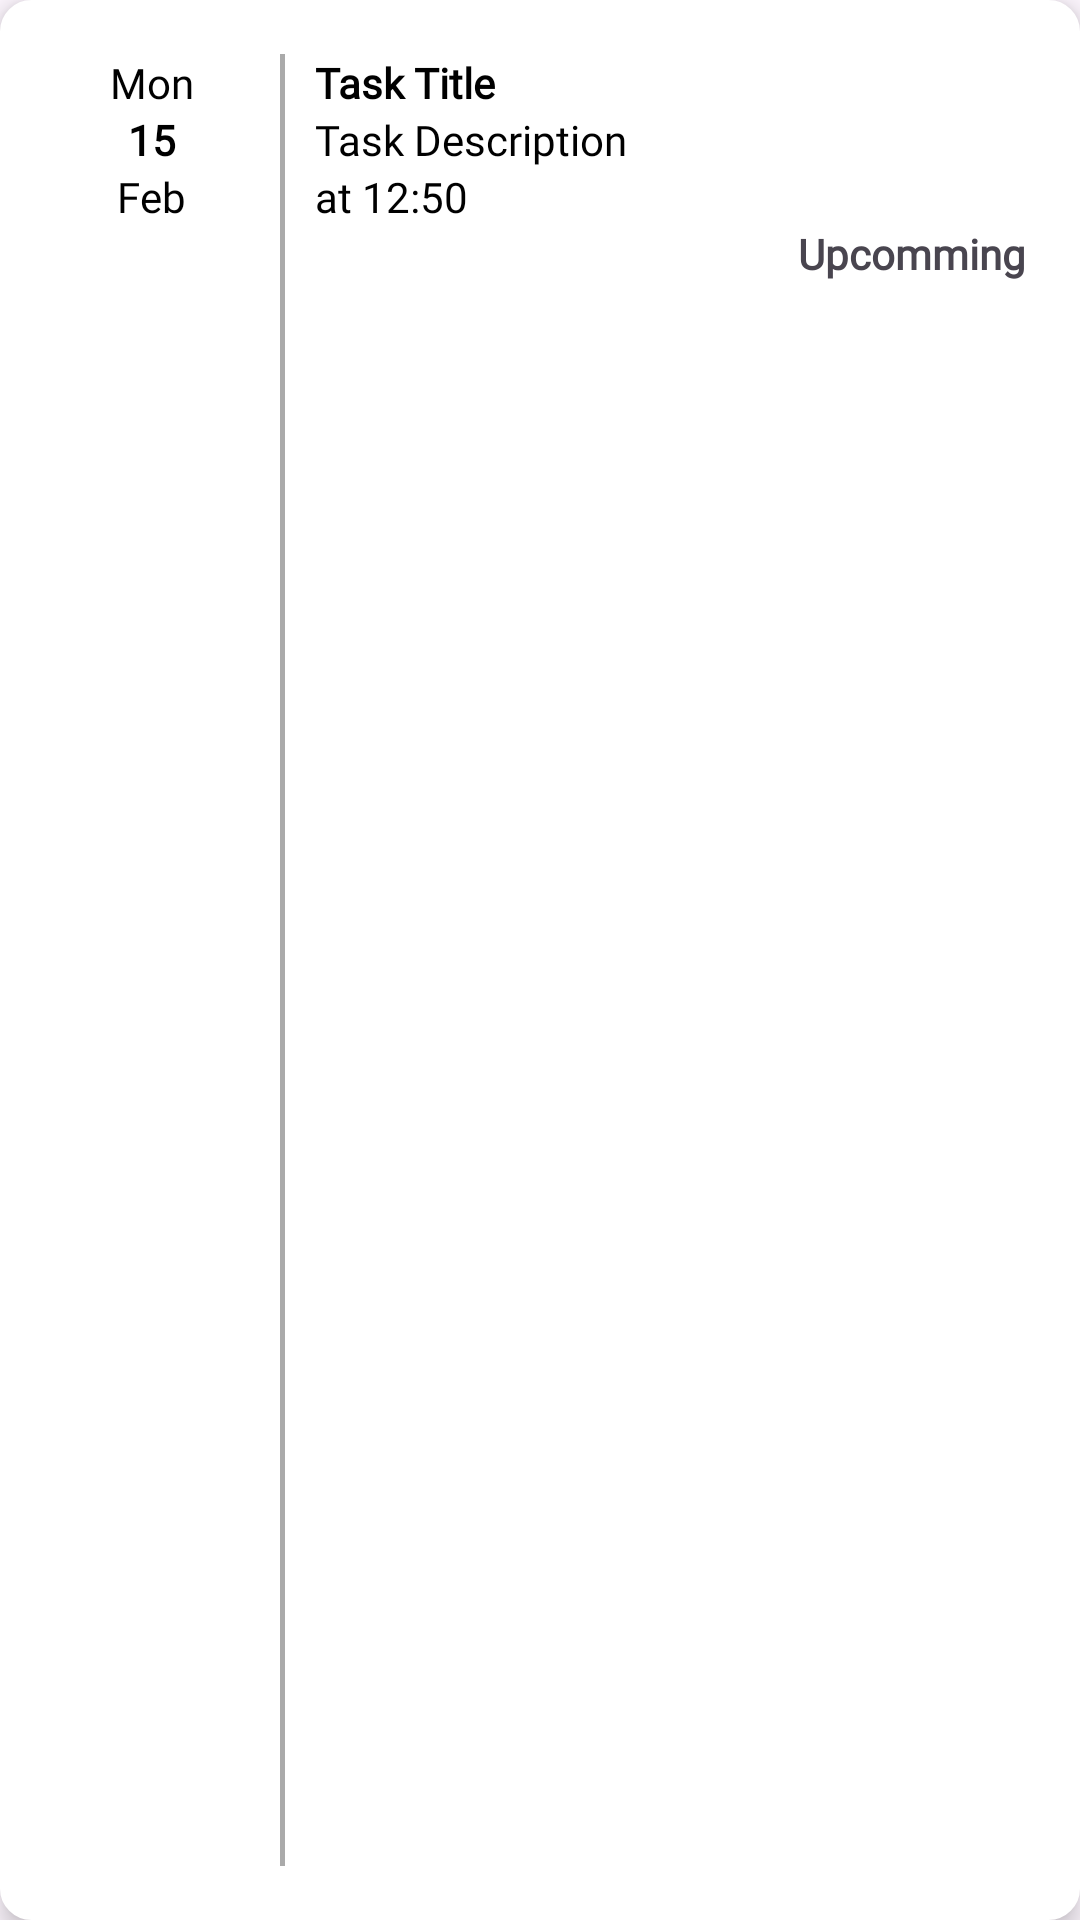

Reconstruct the res/layout file that produces this screen, plus the resources it refers to.
<!-- AndroidManifest.xml: application theme Base.Theme.DialogflowBot -->
<!-- res/layout/task_recyclerview_layout.xml -->
<?xml version="1.0" encoding="utf-8"?>
<LinearLayout xmlns:android="http://schemas.android.com/apk/res/android"
    android:layout_width="match_parent"
    android:layout_height="wrap_content"
    android:orientation="horizontal"
    android:padding="8dp"
    android:layout_marginStart="20dp"
    android:layout_marginEnd="20dp"
    android:layout_marginBottom="5dp"
    android:background="@drawable/round_social"
    android:backgroundTint="@color/white"
    android:elevation="5dp">

    <LinearLayout
        android:layout_width="0dp"
        android:layout_height="wrap_content"
        android:layout_weight="1"
        android:orientation="vertical"
        android:padding="10dp">

        <TextView
            android:id="@+id/task_dayOfWeek"
            android:layout_width="wrap_content"
            android:layout_height="0dp"
            android:layout_weight="1"
            android:text="Mon"
            android:textColor="@color/black"
            android:fontFamily="@font/kufam"
            android:gravity="center"
            android:layout_gravity="center"/>

        <TextView
            android:id="@+id/task_dayOfMonth"
            android:layout_width="wrap_content"
            android:layout_height="0dp"
            android:layout_weight="1"
            android:text="15"
            android:textColor="@color/black"
            android:fontFamily="@font/kufam"
            android:gravity="center"
            android:textStyle="bold"
            android:layout_gravity="center"/>

        <TextView
            android:id="@+id/task_month"
            android:layout_width="wrap_content"
            android:layout_height="0dp"
            android:layout_weight="1"
            android:text="Feb"
            android:textColor="@color/black"
            android:fontFamily="@font/kufam"
            android:gravity="center"
            android:layout_gravity="center"/>


    </LinearLayout>

    <View
        android:layout_width="1.5dp"
        android:layout_height="match_parent"
        android:background="@android:color/darker_gray"
        android:layout_marginBottom="10dp"
        android:layout_marginTop="10dp"/>
    
    <RelativeLayout
        android:layout_width="0dp"
        android:layout_height="wrap_content"
        android:layout_weight="3">

        <TextView
            android:id="@+id/task_title_tv"
            android:layout_width="200dp"
            android:layout_height="wrap_content"
            android:layout_marginStart="10dp"
            android:layout_marginTop="10dp"
            android:layout_marginEnd="10dp"
            android:fontFamily="@font/kufam"
            android:text="Task Title"
            android:textColor="@color/black"
            android:textStyle="bold" />

        <ImageView
            android:id="@+id/task_options"
            android:layout_width="wrap_content"
            android:layout_height="50dp"
            android:layout_toRightOf="@id/task_title_tv"
            android:src="@drawable/kebab_icone"
            android:padding="12dp"/>

        <TextView
            android:id="@+id/task_description_tv"
            android:layout_width="match_parent"
            android:layout_height="wrap_content"
            android:layout_below="@id/task_title_tv"
            android:layout_marginStart="10dp"
            android:layout_marginEnd="10dp"
            android:fontFamily="@font/kufam"
            android:textColor="@color/black"
            android:text="Task Description" />

        <TextView
            android:id="@+id/task_time_tv"
            android:layout_width="match_parent"
            android:layout_height="wrap_content"
            android:layout_below="@id/task_description_tv"
            android:text="at 12:50"
            android:textSize="14sp"
            android:textColor="@color/black"
            android:layout_marginStart="10dp"
            android:layout_marginEnd="10dp"
            android:fontFamily="@font/kufam" />

        <TextView
            android:id="@+id/task_status_tv"
            android:layout_width="wrap_content"
            android:layout_height="wrap_content"
            android:layout_below="@id/task_time_tv"
            android:text="Upcomming"
            android:textStyle="bold"
            android:layout_alignParentEnd="true"
            android:layout_marginEnd="10dp"
            android:fontFamily="@font/kufam" />
        
    </RelativeLayout>

</LinearLayout>
<!-- resources referenced by this layout -->
<resources>
  <color name="black">#000000</color>
  <color name="white">#FFFFFF</color>
  <!-- drawable round_social (drawable) -->
  <?xml version="1.0" encoding="utf-8"?>
  <shape xmlns:android="http://schemas.android.com/apk/res/android">
  
      <solid android:color="@color/white" />
  
      <corners android:bottomLeftRadius="10dp"
          android:bottomRightRadius="10dp"
          android:topLeftRadius="10dp"
          android:topRightRadius="10dp"/>
  
      <stroke android:color="@android:color/darker_gray"
          android:width="1dp"/>
  
  </shape>
  <style name="Base.Theme.DialogflowBot" parent="Theme.Material3.DayNight.NoActionBar">
      
      <item name="colorPrimary">@color/colorPrimary</item>
      <item name="colorPrimaryDark">@color/colorPrimaryDark</item>
      <item name="colorAccent">@color/colorAccent</item>
  
  
    </style>
  <color name="colorPrimary">#000000</color>
  <color name="colorPrimaryDark">#000000</color>
  <color name="colorAccent">#000000</color>
</resources>
